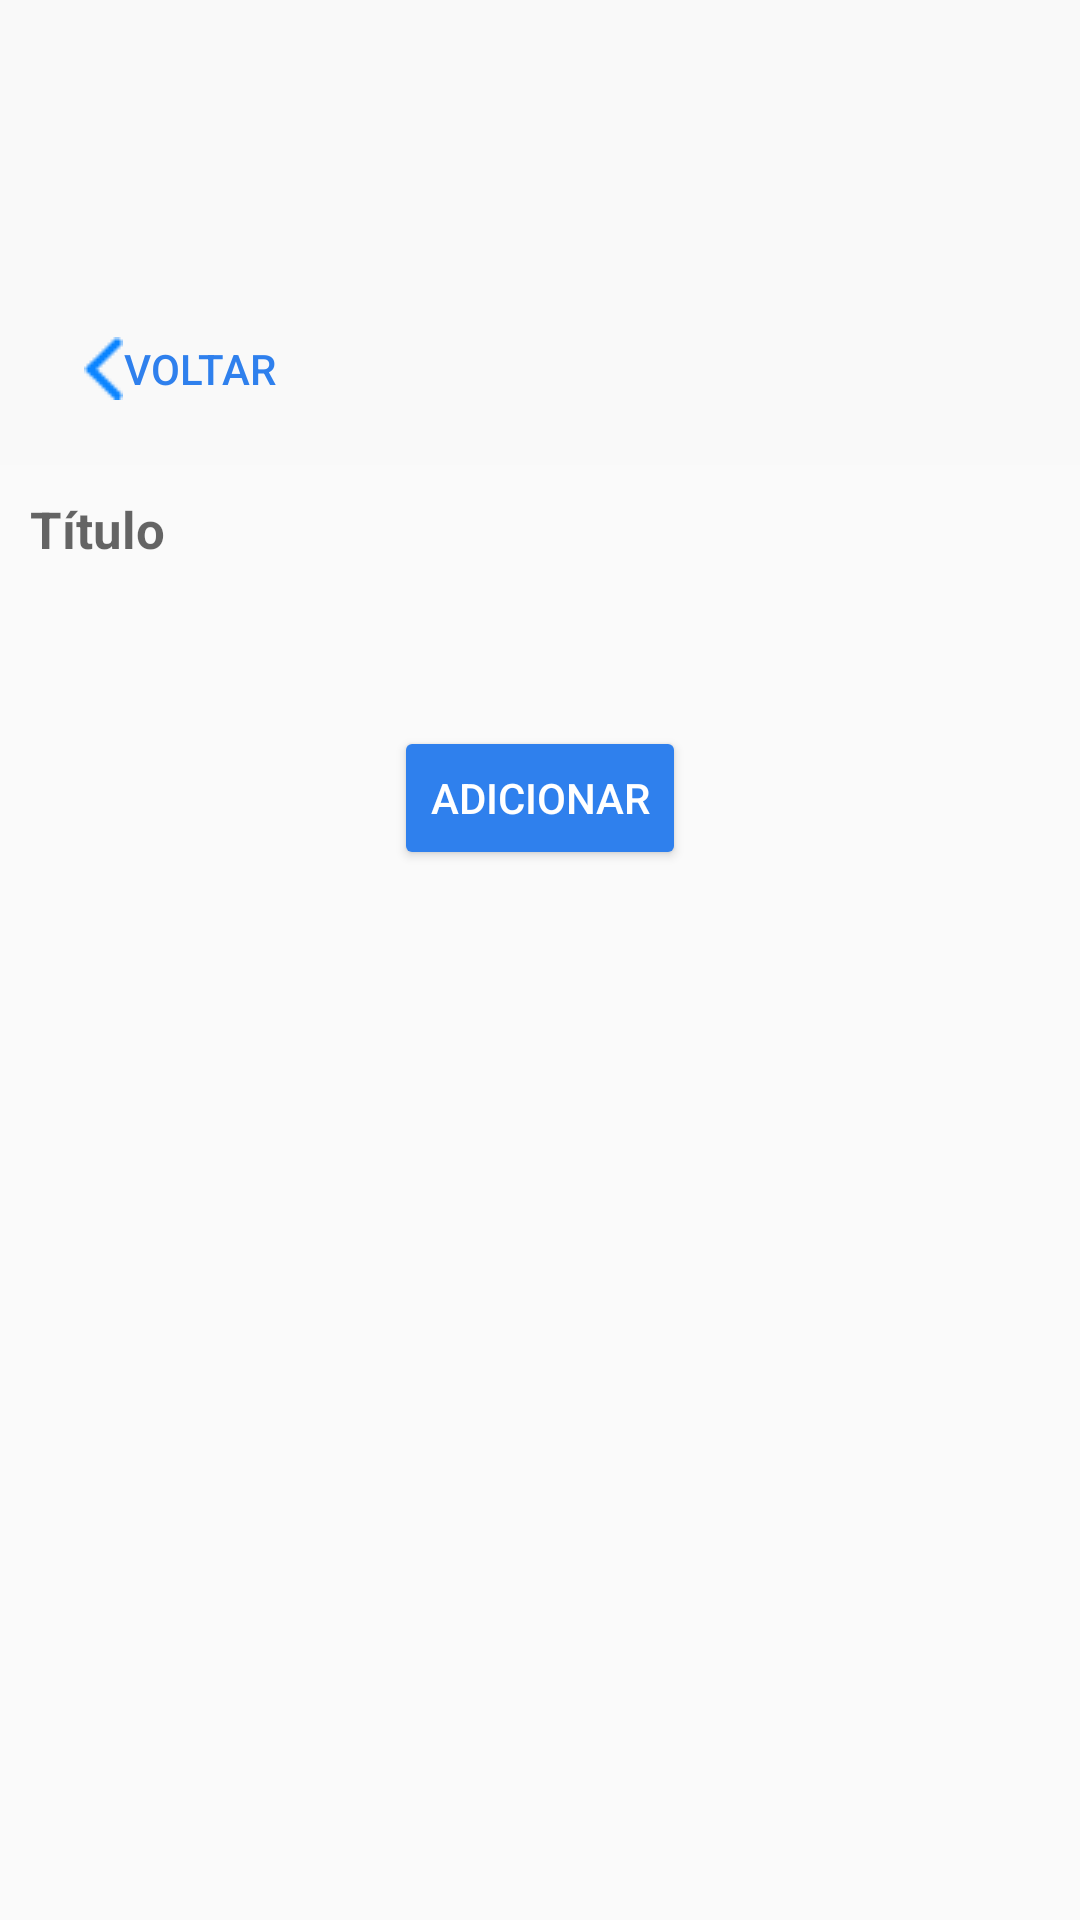

Layout XML and referenced resources for this Android screen:
<!-- AndroidManifest.xml: application theme Theme.AppCompat.Light.NoActionBar -->
<!-- res/layout/activity_adicionar_nota.xml -->
<?xml version="1.0" encoding="utf-8"?>
<LinearLayout
    xmlns:android="http://schemas.android.com/apk/res/android"
    xmlns:app="http://schemas.android.com/apk/res-auto"
    xmlns:tools="http://schemas.android.com/tools"
    android:layout_width="match_parent"
    android:layout_height="match_parent"
    tools:context=".AdicionarNota"
    android:orientation="vertical">

    <RelativeLayout
        android:layout_width="match_parent"
        android:layout_height="155dp"
        android:id="@+id/barra_notas">

    <View
        android:layout_width="match_parent"
        android:layout_height="155dp"
        android:background="@color/gray"/>

    <Button
        android:id="@+id/bt_voltar"
        android:layout_width="wrap_content"
        android:layout_height="wrap_content"
        android:layout_alignParentStart="true"
        android:layout_alignParentLeft="true"
        android:layout_alignParentBottom="true"
        android:layout_marginStart="16dp"
        android:layout_marginLeft="16dp"
        android:layout_marginBottom="8dp"
        style="?android:attr/borderlessButtonStyle"
        android:drawableLeft="@drawable/voltar"
        android:text="@string/voltar"
        android:textColor="@color/blue"/>

    </RelativeLayout>

    <RelativeLayout
        android:layout_width="match_parent"
        android:layout_height="match_parent"
        android:layout_margin="10dp">

        <EditText
            android:id="@+id/editText_titulo"
            android:layout_width="match_parent"
            android:layout_height="wrap_content"
            android:background="@android:color/transparent"
            android:textSize="17dp"
            android:textStyle="bold"
            android:hint="@string/titulo"/>
        <EditText
            android:layout_below="@+id/editText_titulo"
            android:id="@+id/editText_conteudo"
            android:layout_width="match_parent"
            android:layout_height="wrap_content"
            android:background="@android:color/transparent"
            android:textColor="@color/black"/>

        <Button
            android:id="@+id/bt_adicionar"
            android:layout_below="@+id/editText_conteudo"
            android:layout_centerHorizontal="true"
            android:layout_marginTop="30dp"
            android:layout_width="wrap_content"
            android:layout_height="wrap_content"
            android:backgroundTint="@color/blue"
            android:textColor="@color/white"
            android:text="Adicionar"/>
    </RelativeLayout>

</LinearLayout>
<!-- resources referenced by this layout -->
<resources>
  <color name="black">#FF000000</color>
  <color name="blue">#2F80ED</color>
  <color name="gray">#F9F9F9</color>
  <color name="white">#FFFFFFFF</color>
  <!-- drawable voltar: png bitmap (drawable, 339 bytes) -->
  <string name="titulo">Título</string>
  <string name="voltar">Voltar</string>
</resources>
